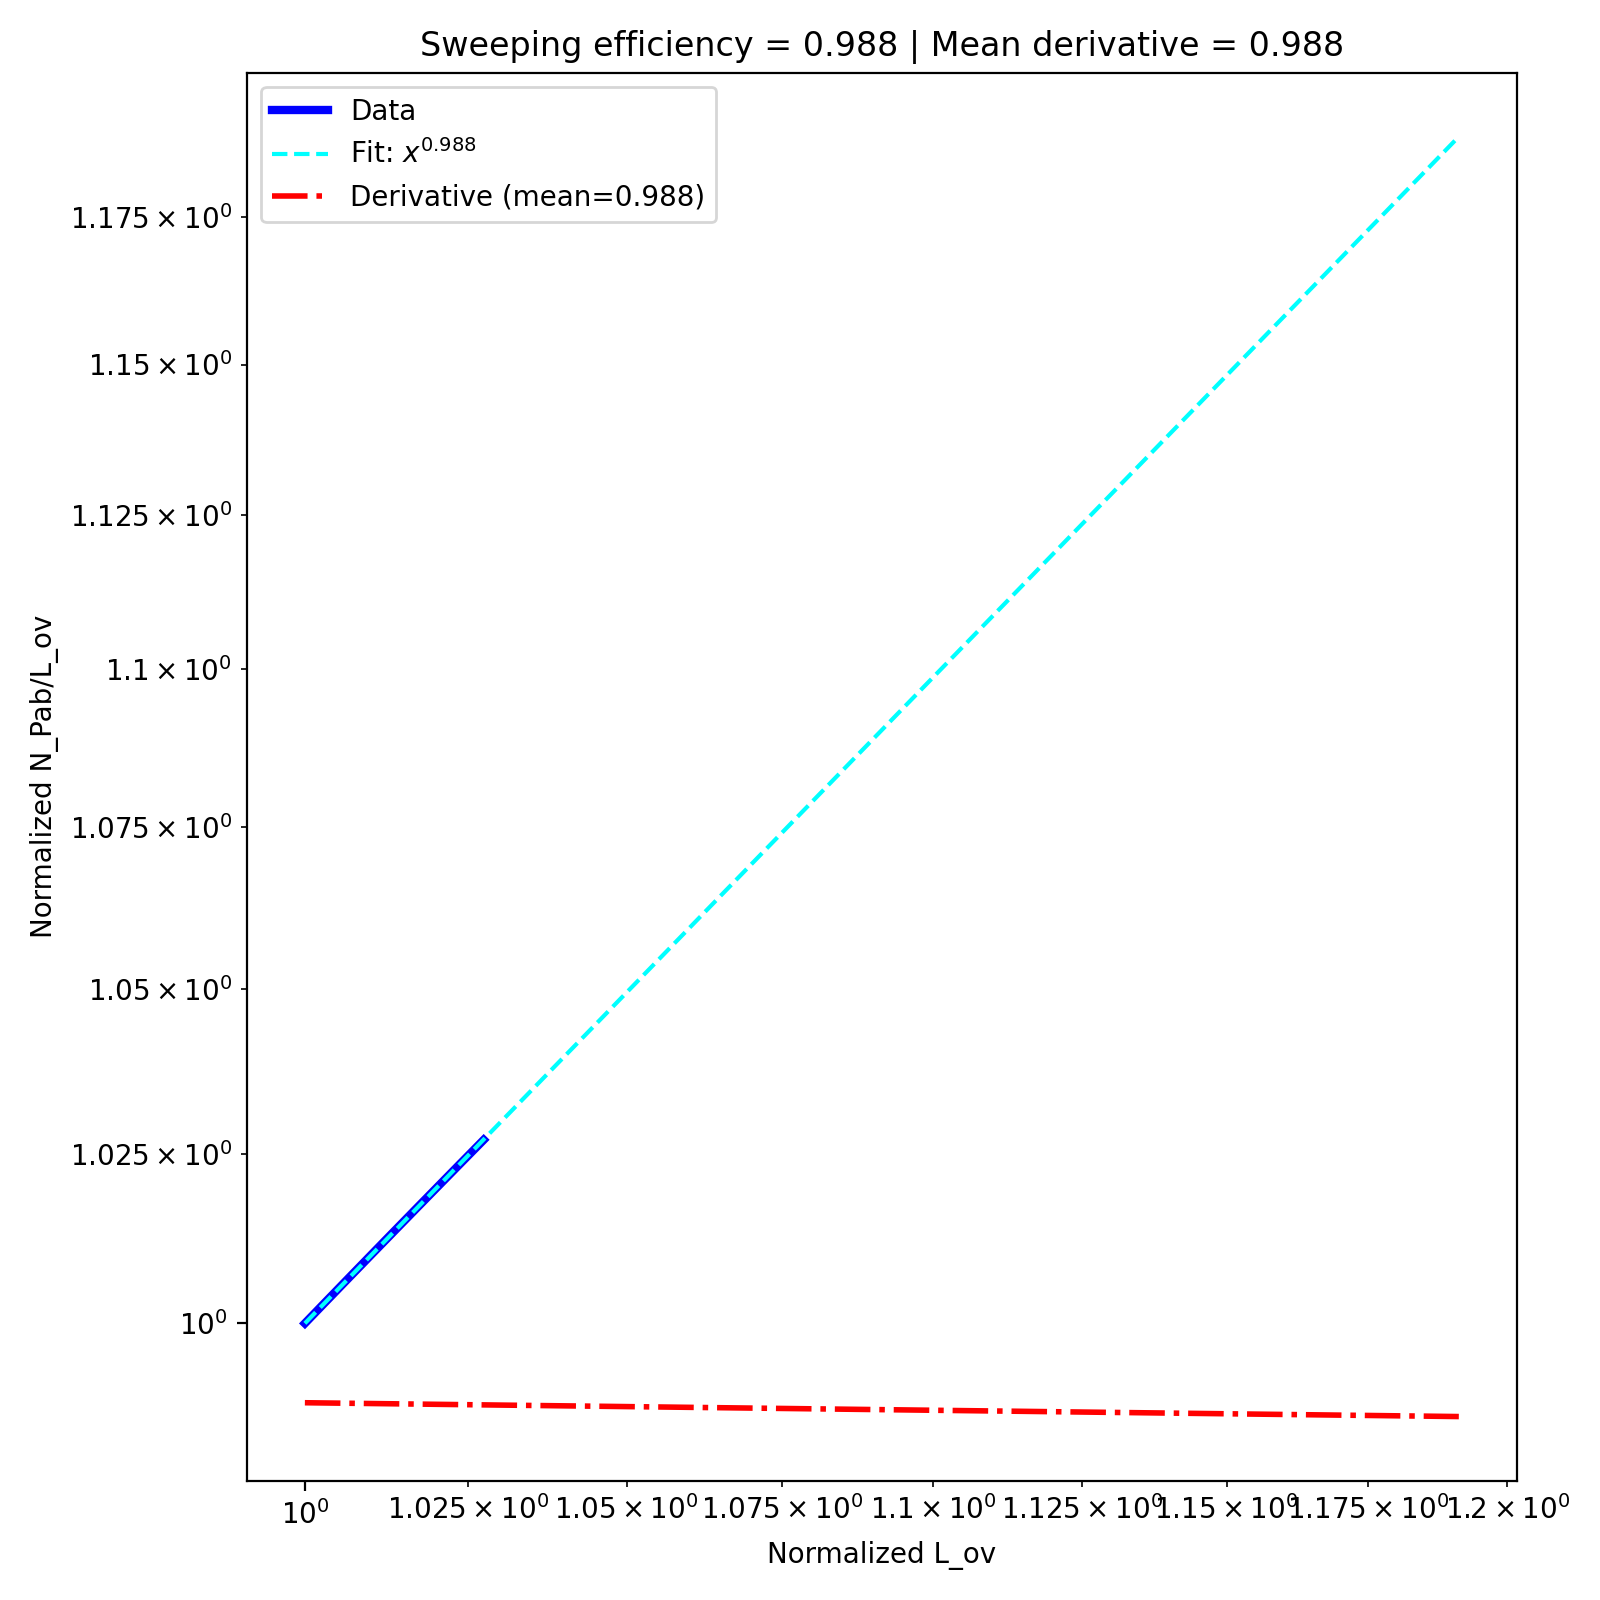

Data behind this chart, as committed beside it:
, diffusion, k_off, sweeping efficiency, derivative_fit
0, 0.02, 0.005, 0.9885, 0.9875
